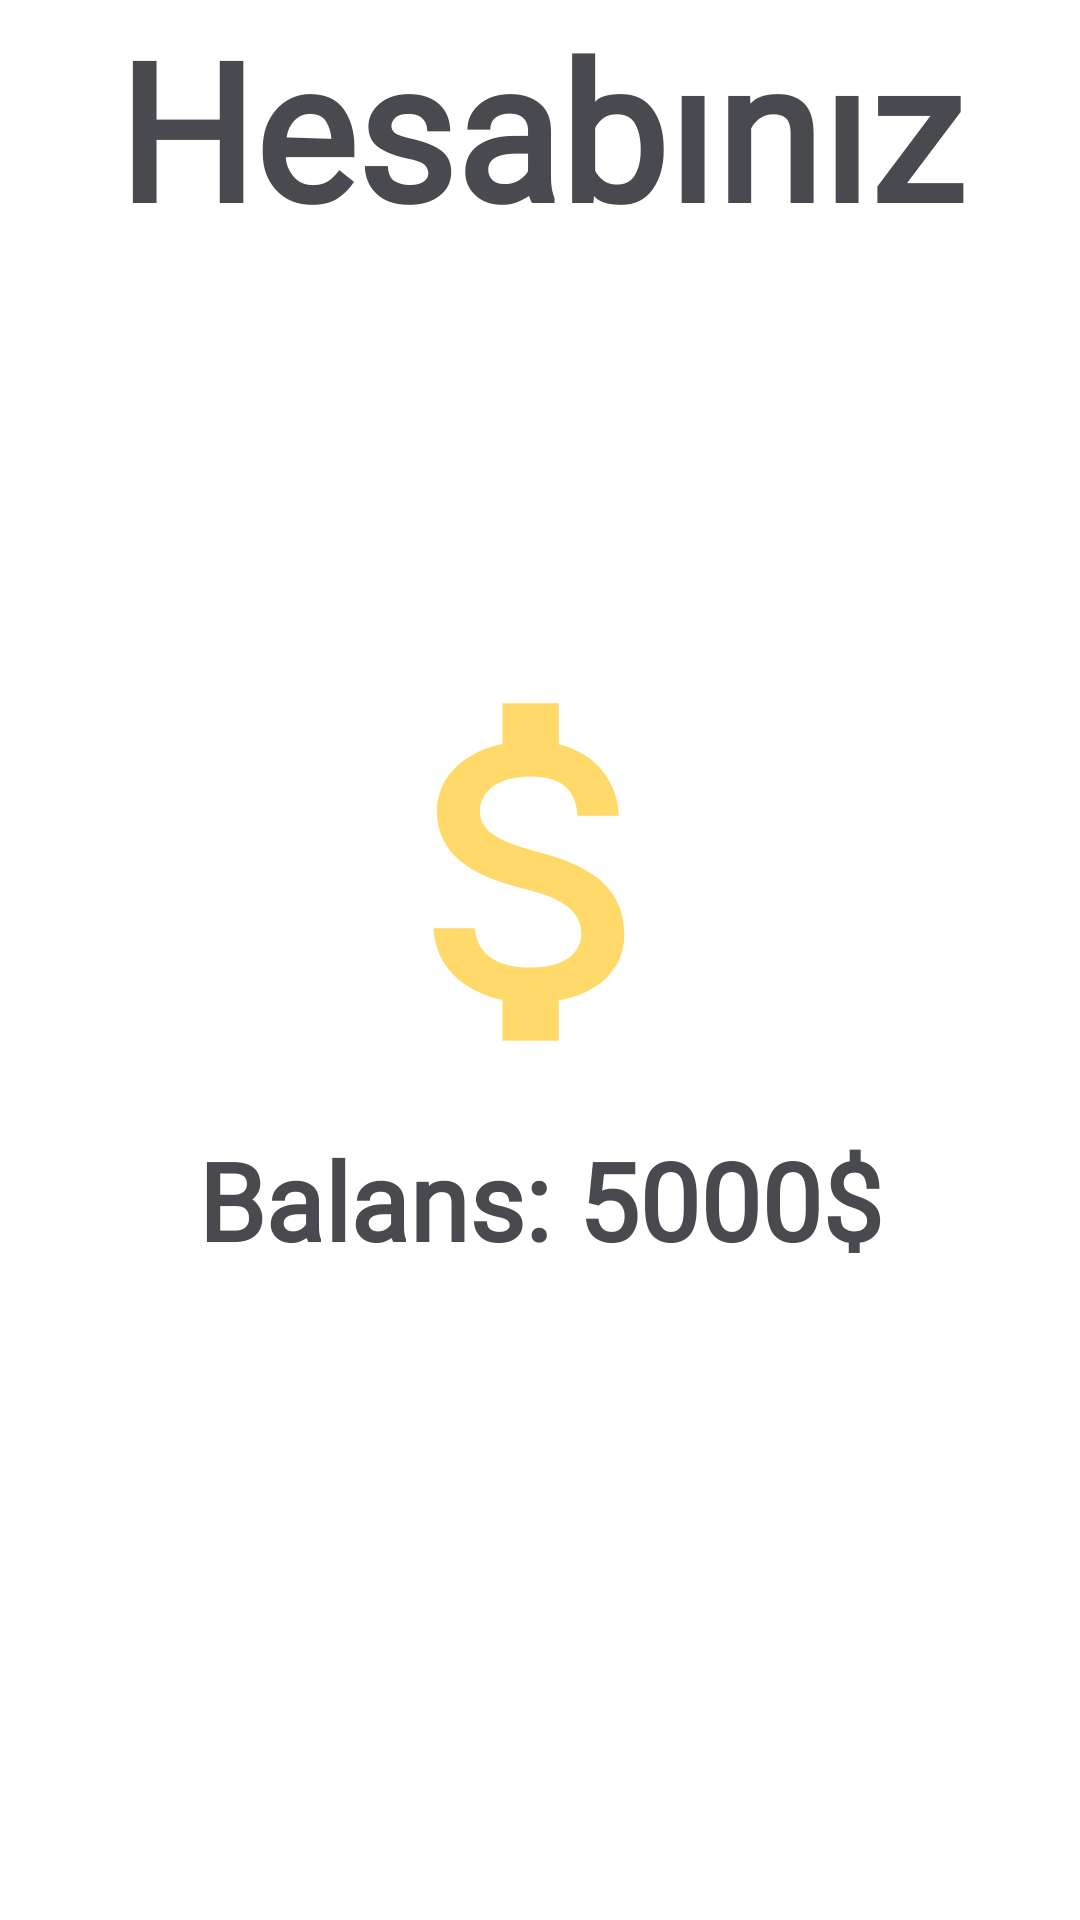

This screen was rendered from an Android layout file. Write that file and the resources it references.
<!-- AndroidManifest.xml: application theme Theme.Zuzi -->
<!-- res/layout/fragment_search.xml -->
<?xml version="1.0" encoding="utf-8"?>
<RelativeLayout xmlns:android="http://schemas.android.com/apk/res/android"
    xmlns:tools="http://schemas.android.com/tools"
    android:layout_width="match_parent"
    android:layout_height="match_parent"
    tools:context=".SearchFragment">

    <TextView
        android:layout_width="match_parent"
        android:layout_height="wrap_content"
        android:text="Hesabınız"
        android:textSize="64sp"
        android:textColor="@color/special"
        android:textStyle="bold"
        android:textAlignment="center"
        android:fontFamily="@font/collingar"/>

    <RelativeLayout
        android:layout_width="wrap_content"
        android:layout_height="wrap_content"
        android:layout_centerInParent="true">

        <ImageView
            android:id="@+id/money_icon"
            android:layout_width="match_parent"
            android:layout_height="150dp"
            android:src="@drawable/ic_money"/>

        <TextView
            android:layout_width="match_parent"
            android:layout_height="wrap_content"
            android:id="@+id/balance"
            android:text="Balans: 5000$"
            android:textSize="36sp"
            android:textColor="@color/special"
            android:textStyle="bold"
            android:layout_below="@id/money_icon"
            android:textAlignment="center"
            android:layout_marginTop="10dp"
            android:fontFamily="@font/collingar"/>
    </RelativeLayout>

</RelativeLayout>
<!-- resources referenced by this layout -->
<resources>
  <color name="special">#484a4f</color>
  <!-- drawable ic_money (drawable-anydpi) -->
  <vector xmlns:android="http://schemas.android.com/apk/res/android"
      android:width="24dp"
      android:height="24dp"
      android:viewportWidth="24"
      android:viewportHeight="24"
      android:tint="#FFC107"
      android:alpha="0.6">
    <path
        android:fillColor="@android:color/white"
        android:pathData="M11.8,10.9c-2.27,-0.59 -3,-1.2 -3,-2.15 0,-1.09 1.01,-1.85 2.7,-1.85 1.78,0 2.44,0.85 2.5,2.1h2.21c-0.07,-1.72 -1.12,-3.3 -3.21,-3.81V3h-3v2.16c-1.94,0.42 -3.5,1.68 -3.5,3.61 0,2.31 1.91,3.46 4.7,4.13 2.5,0.6 3,1.48 3,2.41 0,0.69 -0.49,1.79 -2.7,1.79 -2.06,0 -2.87,-0.92 -2.98,-2.1h-2.2c0.12,2.19 1.76,3.42 3.68,3.83V21h3v-2.15c1.95,-0.37 3.5,-1.5 3.5,-3.55 0,-2.84 -2.43,-3.81 -4.7,-4.4z"/>
  </vector>
  <style name="Theme.Zuzi" parent="Theme.MaterialComponents.DayNight.NoActionBar">
          
          <item name="colorPrimary">@color/black</item>
          <item name="colorPrimaryVariant">@color/purple_700</item>
          <item name="colorOnPrimary">@color/white</item>
          
          <item name="colorSecondary">@color/teal_200</item>
          <item name="colorSecondaryVariant">@color/teal_700</item>
          <item name="colorOnSecondary">@color/black</item>
          
          <item name="android:statusBarColor" tools:targetApi="l">?attr/colorPrimaryVariant</item>
          
      </style>
  <color name="black">#FF000000</color>
  <color name="purple_700">#FF3700B3</color>
  <color name="white">#FFFFFFFF</color>
  <color name="teal_200">#FF03DAC5</color>
  <color name="teal_700">#FF018786</color>
</resources>
